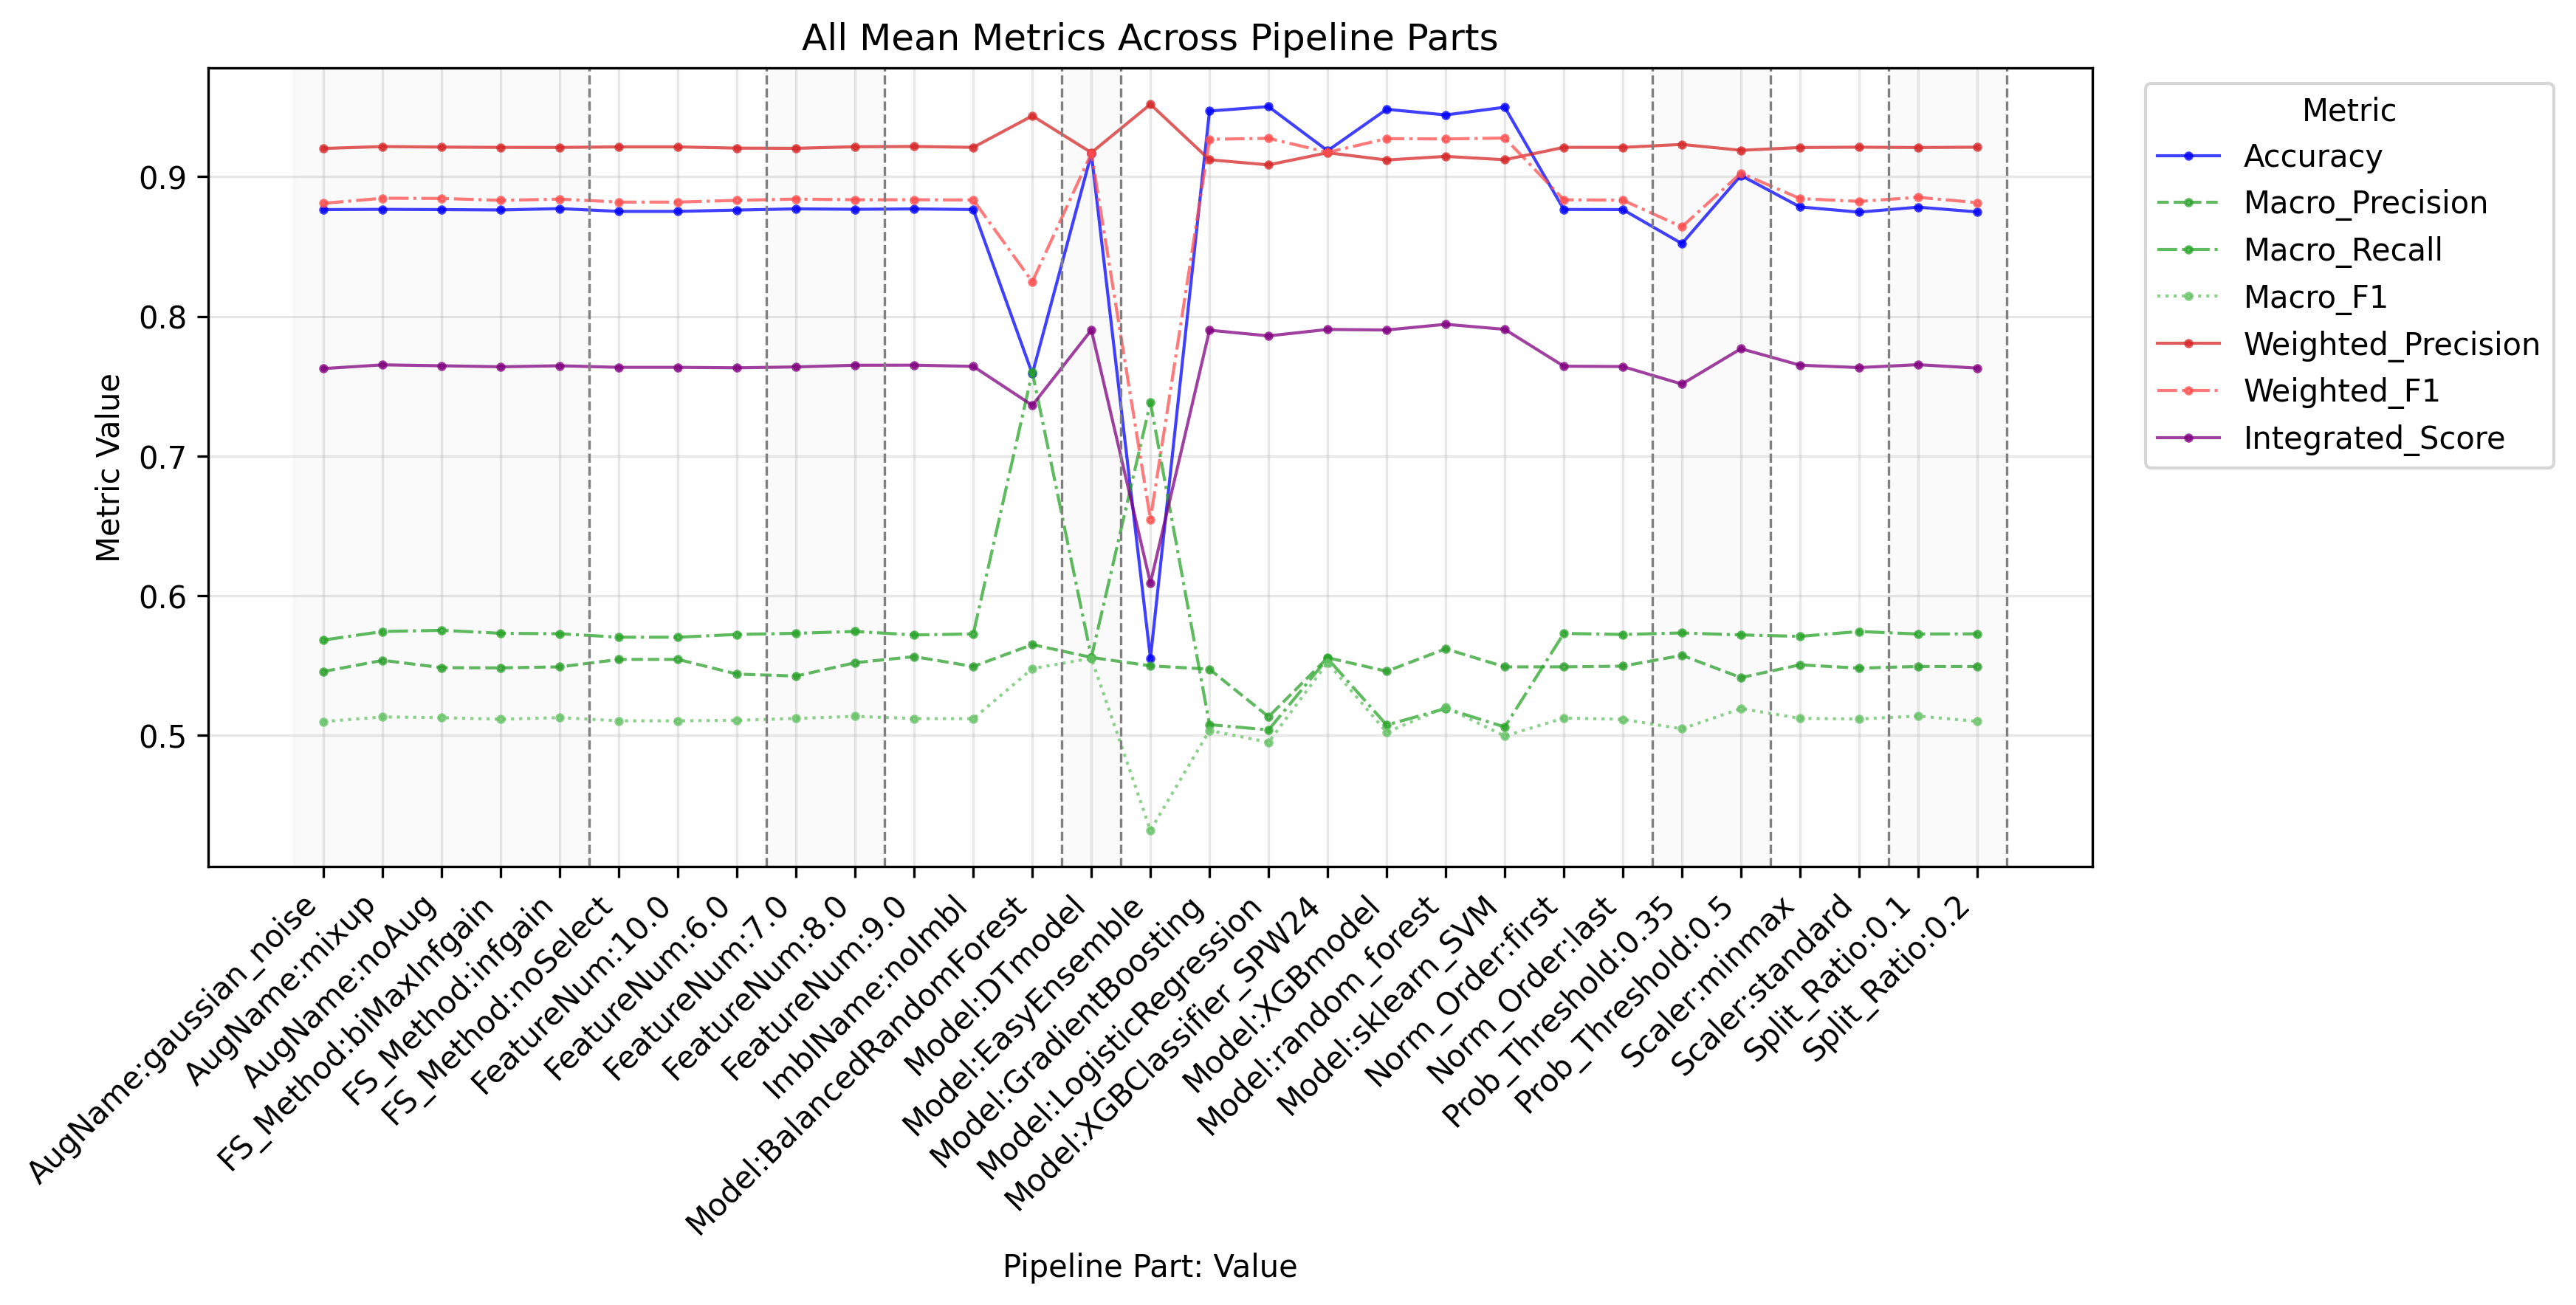

Source data for this figure (header and first rows):
PipelinePart, PartValue, Metric, Value
FeatureNum, 6.0, Accuracy, 0.8761
FeatureNum, 7.0, Accuracy, 0.877
FeatureNum, 8.0, Accuracy, 0.8767
FeatureNum, 9.0, Accuracy, 0.877
FeatureNum, 10.0, Accuracy, 0.8752
FeatureNum, 6.0, Macro_Precision, 0.5436
FeatureNum, 7.0, Macro_Precision, 0.5422
FeatureNum, 8.0, Macro_Precision, 0.5518
FeatureNum, 9.0, Macro_Precision, 0.5562
FeatureNum, 10.0, Macro_Precision, 0.5542
FeatureNum, 6.0, Macro_Recall, 0.5721
FeatureNum, 7.0, Macro_Recall, 0.5729
FeatureNum, 8.0, Macro_Recall, 0.5742
FeatureNum, 9.0, Macro_Recall, 0.5717
FeatureNum, 10.0, Macro_Recall, 0.5701
FeatureNum, 6.0, Macro_F1, 0.5105
FeatureNum, 7.0, Macro_F1, 0.5119
FeatureNum, 8.0, Macro_F1, 0.5134
FeatureNum, 9.0, Macro_F1, 0.5117
FeatureNum, 10.0, Macro_F1, 0.5101
FeatureNum, 6.0, Weighted_Precision, 0.9205
FeatureNum, 7.0, Weighted_Precision, 0.9204
FeatureNum, 8.0, Weighted_Precision, 0.9215
FeatureNum, 9.0, Weighted_Precision, 0.9217
FeatureNum, 10.0, Weighted_Precision, 0.9214
FeatureNum, 6.0, Weighted_Recall, 0.8761
FeatureNum, 7.0, Weighted_Recall, 0.877
FeatureNum, 8.0, Weighted_Recall, 0.8767
FeatureNum, 9.0, Weighted_Recall, 0.877
FeatureNum, 10.0, Weighted_Recall, 0.8752
FeatureNum, 6.0, Weighted_F1, 0.8831
FeatureNum, 7.0, Weighted_F1, 0.884
FeatureNum, 8.0, Weighted_F1, 0.8835
FeatureNum, 9.0, Weighted_F1, 0.8835
FeatureNum, 10.0, Weighted_F1, 0.8819
FeatureNum, 6.0, Micro_Precision, 0.8761
FeatureNum, 7.0, Micro_Precision, 0.877
FeatureNum, 8.0, Micro_Precision, 0.8767
FeatureNum, 9.0, Micro_Precision, 0.877
FeatureNum, 10.0, Micro_Precision, 0.8752
FeatureNum, 6.0, Micro_Recall, 0.8761
FeatureNum, 7.0, Micro_Recall, 0.877
FeatureNum, 8.0, Micro_Recall, 0.8767
FeatureNum, 9.0, Micro_Recall, 0.877
FeatureNum, 10.0, Micro_Recall, 0.8752
FeatureNum, 6.0, Micro_F1, 0.8761
FeatureNum, 7.0, Micro_F1, 0.877
FeatureNum, 8.0, Micro_F1, 0.8767
FeatureNum, 9.0, Micro_F1, 0.877
FeatureNum, 10.0, Micro_F1, 0.8752
FeatureNum, 6.0, Integrated_Score, 0.7631
FeatureNum, 7.0, Integrated_Score, 0.7637
FeatureNum, 8.0, Integrated_Score, 0.765
FeatureNum, 9.0, Integrated_Score, 0.765
FeatureNum, 10.0, Integrated_Score, 0.7634
FS_Method, biMaxInfgain, Accuracy, 0.8762
FS_Method, infgain, Accuracy, 0.8772
FS_Method, noSelect, Accuracy, 0.8752
FS_Method, biMaxInfgain, Macro_Precision, 0.5481
FS_Method, infgain, Macro_Precision, 0.5488
... 259 more rows
